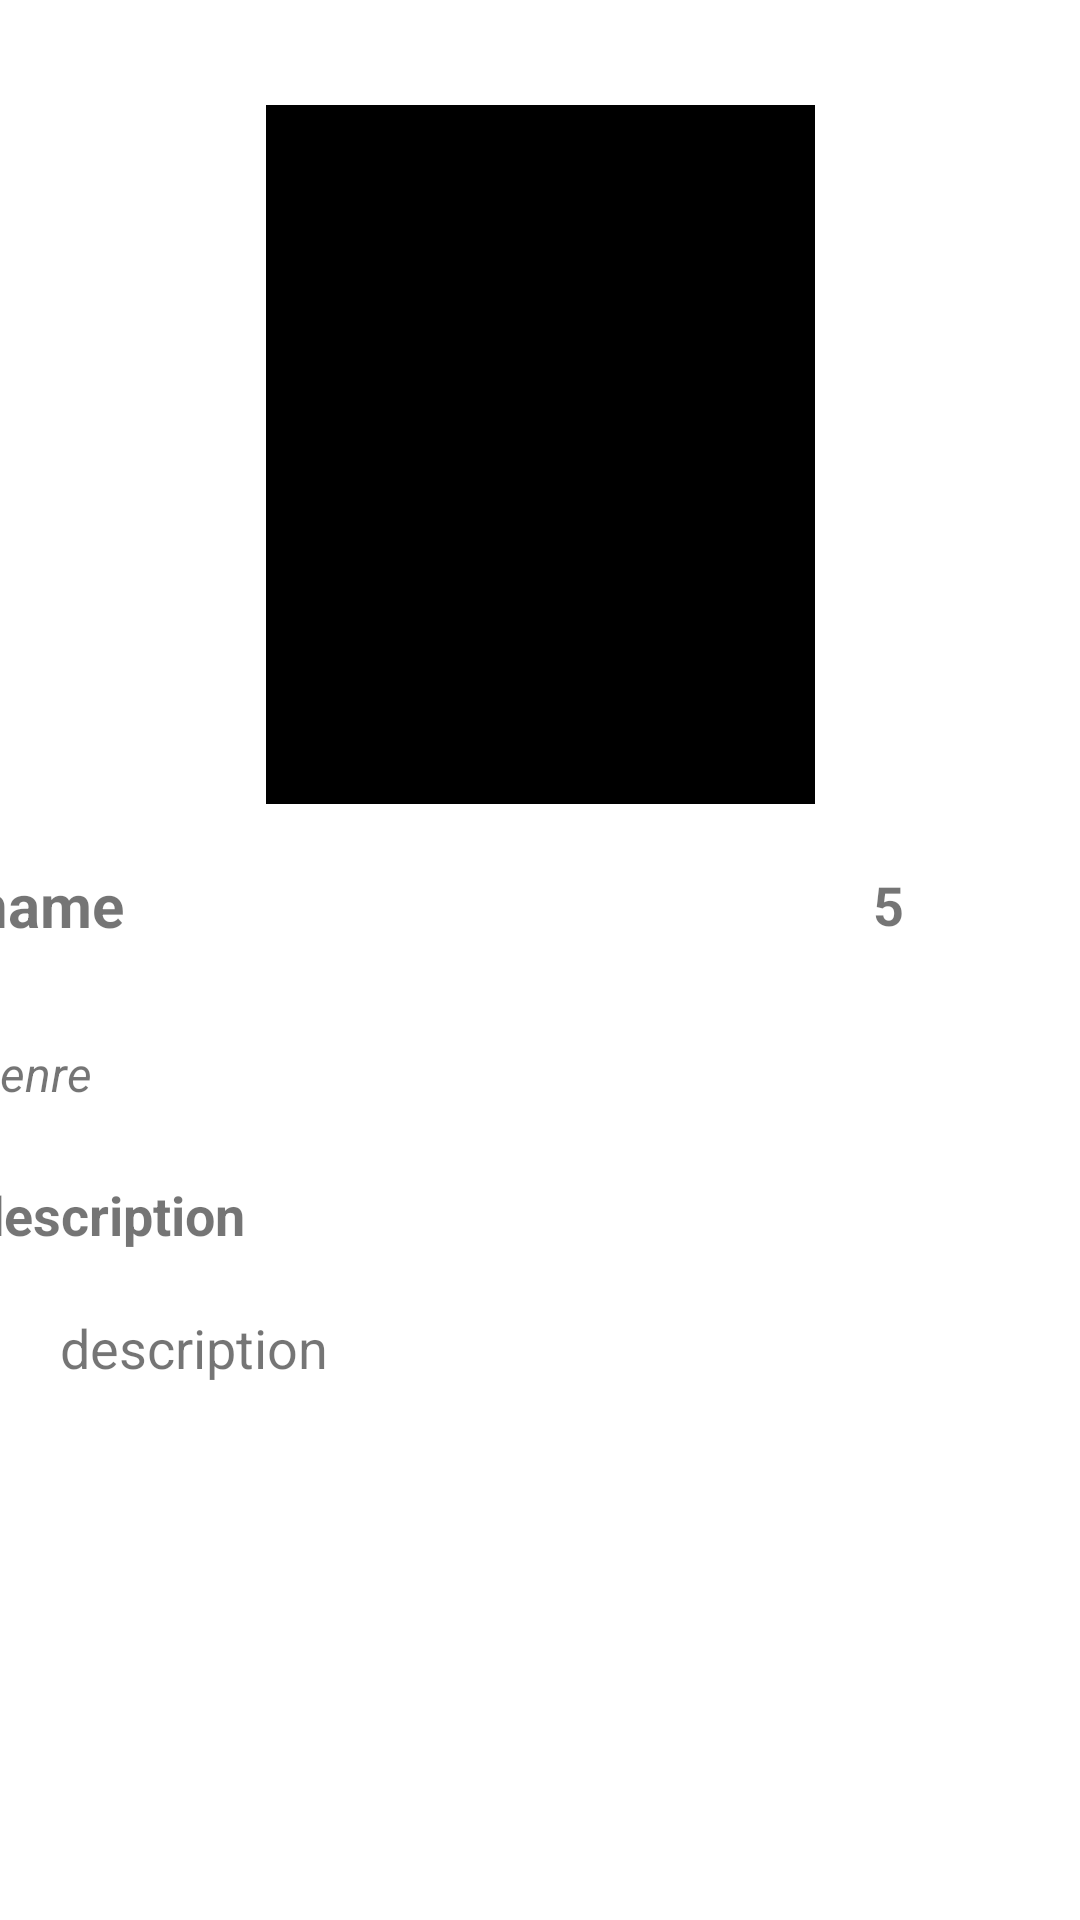

The Android layout XML behind this screen, and the referenced resources:
<!-- AndroidManifest.xml: application theme Theme.MovieCatalogue -->
<!-- res/layout/activity_detail.xml -->
<?xml version="1.0" encoding="utf-8"?>
<androidx.constraintlayout.widget.ConstraintLayout xmlns:android="http://schemas.android.com/apk/res/android"
    xmlns:app="http://schemas.android.com/apk/res-auto"
    xmlns:tools="http://schemas.android.com/tools"
    android:layout_width="match_parent"
    android:layout_height="match_parent"
    tools:context=".ui.detail.DetailActivity">

    <TextView
        android:id="@+id/tv_name"
        android:layout_width="300dp"
        android:layout_height="wrap_content"
        android:layout_marginTop="20dp"
        android:text="@string/name"
        android:textSize="20sp"
        android:textStyle="bold"
        app:layout_constraintEnd_toEndOf="@+id/img_poster"
        app:layout_constraintHorizontal_bias="0.837"
        app:layout_constraintStart_toStartOf="@+id/img_poster"
        app:layout_constraintTop_toBottomOf="@+id/img_poster" />

    <ImageView
        android:id="@+id/img_poster"
        android:layout_width="183dp"
        android:layout_height="233dp"
        android:background="@color/black"
        app:layout_constraintBottom_toBottomOf="parent"
        app:layout_constraintEnd_toEndOf="parent"
        app:layout_constraintStart_toStartOf="parent"
        app:layout_constraintTop_toTopOf="parent"
        app:layout_constraintVertical_bias="0.086" />

    <TextView
        android:id="@+id/tv_desc"
        android:layout_width="match_parent"
        android:layout_height="wrap_content"
        android:layout_marginLeft="20dp"
        android:layout_marginTop="20dp"
        android:layout_marginRight="20dp"
        android:text="@string/desc"
        android:textSize="18sp"
        app:layout_constraintEnd_toEndOf="@+id/desc"
        app:layout_constraintHorizontal_bias="0.029"
        app:layout_constraintStart_toStartOf="@+id/desc"
        app:layout_constraintTop_toBottomOf="@+id/desc" />

    <TextView
        android:id="@+id/tv_genre"
        android:layout_width="370dp"
        android:layout_height="wrap_content"
        android:layout_marginTop="32dp"
        android:maxLines="3"
        android:text="@string/genre"
        android:textSize="16sp"
        android:textStyle="italic"
        app:layout_constraintEnd_toEndOf="@+id/tv_rating"
        app:layout_constraintHorizontal_bias="0.0"
        app:layout_constraintStart_toStartOf="@+id/tv_name"
        app:layout_constraintTop_toBottomOf="@+id/tv_name" />

    <TextView
        android:id="@+id/desc"
        android:layout_width="wrap_content"
        android:layout_height="wrap_content"
        android:layout_marginTop="24dp"
        android:text="@string/desc"
        android:textSize="18sp"
        android:textStyle="bold"
        app:layout_constraintEnd_toEndOf="@+id/tv_genre"
        app:layout_constraintHorizontal_bias="0.0"
        app:layout_constraintStart_toStartOf="@+id/tv_genre"
        app:layout_constraintTop_toBottomOf="@+id/tv_genre" />

    <TextView
        android:id="@+id/tv_rating"
        android:layout_width="wrap_content"
        android:layout_height="wrap_content"
        android:drawableLeft="@drawable/ic_star"
        android:drawablePadding="3dp"
        android:text="@string/rating"
        android:textSize="18sp"
        android:textStyle="bold"
        app:layout_constraintBottom_toBottomOf="@+id/tv_name"
        app:layout_constraintStart_toEndOf="@+id/tv_name"
        app:layout_constraintTop_toTopOf="@+id/tv_name" />

</androidx.constraintlayout.widget.ConstraintLayout>
<!-- resources referenced by this layout -->
<resources>
  <string name="desc">description</string>
  <string name="genre">genre</string>
  <string name="name">name</string>
  <string name="rating">5</string>
  <style name="Theme.MovieCatalogue" parent="Theme.MaterialComponents.DayNight.DarkActionBar">
          
          <item name="colorPrimary">@color/purple_500</item>
          <item name="colorPrimaryVariant">@color/black2</item>
          <item name="colorOnPrimary">@color/white</item>
          
          <item name="colorSecondary">@color/teal_200</item>
          <item name="colorSecondaryVariant">@color/teal_700</item>
          <item name="colorOnSecondary">@color/black</item>
          
          <item name="android:statusBarColor" tools:targetApi="l">?attr/colorPrimaryVariant</item>
          
      </style>
  <!-- not gathered from this repository: default colours our renderer supplied (Android Studio template values) -->
  <color name="purple_500">#FF6200EE</color>
  <color name="teal_200">#FF03DAC5</color>
  <color name="teal_700">#FF018786</color>
  <color name="black">#FF000000</color>
  <color name="white">#FFFFFFFF</color>
</resources>
